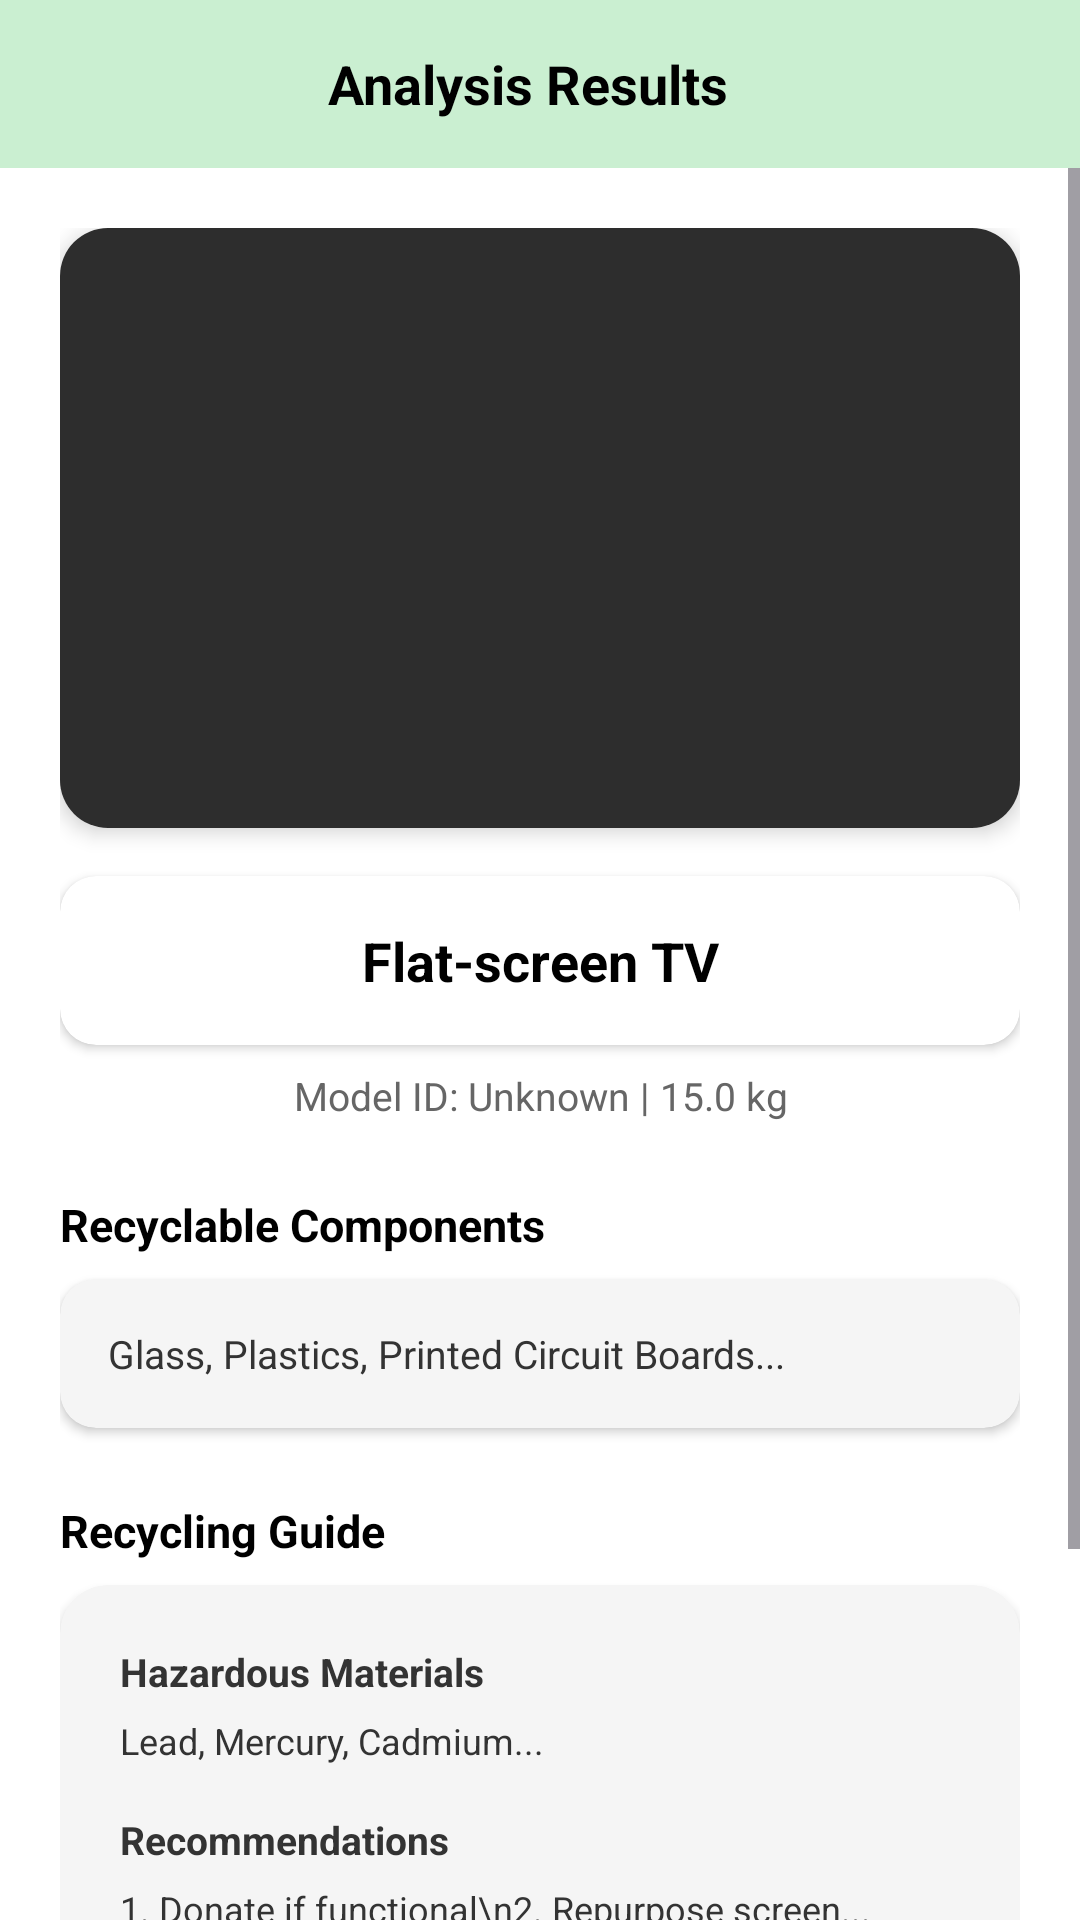

The Android layout XML behind this screen, and the referenced resources:
<!-- AndroidManifest.xml: application theme Theme.EWasteApp -->
<!-- res/layout/activity_results.xml -->
<?xml version="1.0" encoding="utf-8"?>
<LinearLayout
    xmlns:android="http://schemas.android.com/apk/res/android"
    xmlns:app="http://schemas.android.com/apk/res-auto"
    android:layout_width="match_parent"
    android:layout_height="match_parent"
    android:orientation="vertical"
    android:background="@color/results_background">

    
    <LinearLayout
        android:id="@+id/topBar"
        android:layout_width="match_parent"
        android:layout_height="56dp"
        android:orientation="horizontal"
        android:background="#CAEFD1"
        android:gravity="center_vertical"
        android:paddingStart="8dp"
        android:paddingEnd="16dp">

        <ImageButton
            android:id="@+id/btnBack"
            android:layout_width="40dp"
            android:layout_height="40dp"
            android:background="?attr/selectableItemBackgroundBorderless"
            android:src="@drawable/ic_back_arrow"
            android:contentDescription="Back"
            android:scaleType="centerInside"
            app:tint="#000000"/>

        <TextView
            android:layout_width="0dp"
            android:layout_height="wrap_content"
            android:layout_weight="1"
            android:text="Analysis Results"
            android:textSize="18sp"
            android:textColor="#000000"
            android:textStyle="bold"
            android:gravity="center"/>

        <View
            android:layout_width="40dp"
            android:layout_height="40dp"/>

    </LinearLayout>

    
    <ScrollView
        android:layout_width="match_parent"
        android:layout_height="0dp"
        android:layout_weight="1"
        android:fillViewport="true">

        <LinearLayout
            android:layout_width="match_parent"
            android:layout_height="wrap_content"
            android:orientation="vertical"
            android:padding="20dp">

            
            <androidx.cardview.widget.CardView
                android:layout_width="match_parent"
                android:layout_height="200dp"
                app:cardCornerRadius="16dp"
                app:cardElevation="4dp"
                app:cardBackgroundColor="@color/results_card_bg"
                android:layout_marginBottom="16dp">

                <ImageView
                    android:id="@+id/ivScannedImage"
                    android:layout_width="match_parent"
                    android:layout_height="match_parent"
                    android:scaleType="centerCrop"
                    android:contentDescription="Scanned Item"
                    android:background="#2D2D2D"/>

            </androidx.cardview.widget.CardView>

            
            <androidx.cardview.widget.CardView
                android:layout_width="match_parent"
                android:layout_height="wrap_content"
                app:cardCornerRadius="12dp"
                app:cardElevation="2dp"
                app:cardBackgroundColor="@color/device_name_card_bg"
                android:layout_marginBottom="8dp">

                <TextView
                    android:id="@+id/tvDeviceName"
                    android:layout_width="match_parent"
                    android:layout_height="wrap_content"
                    android:text="Flat-screen TV"
                    android:textSize="18sp"
                    android:textColor="@color/device_name_card_text"
                    android:textStyle="bold"
                    android:gravity="center"
                    android:padding="16dp"/>

            </androidx.cardview.widget.CardView>

            
            <TextView
                android:id="@+id/tvModelInfo"
                android:layout_width="match_parent"
                android:layout_height="wrap_content"
                android:text="Model ID: Unknown | 15.0 kg"
                android:textSize="13sp"
                android:textColor="@color/results_subtext"
                android:gravity="center"
                android:layout_marginBottom="24dp"/>

            
            <TextView
                android:layout_width="match_parent"
                android:layout_height="wrap_content"
                android:text="Recyclable Components"
                android:textSize="15sp"
                android:textColor="@color/results_section_label"
                android:textStyle="bold"
                android:layout_marginBottom="8dp"/>

            <androidx.cardview.widget.CardView
                android:layout_width="match_parent"
                android:layout_height="wrap_content"
                app:cardCornerRadius="12dp"
                app:cardElevation="2dp"
                app:cardBackgroundColor="@color/results_card_bg"
                android:layout_marginBottom="24dp">

                <TextView
                    android:id="@+id/tvRecyclableComponents"
                    android:layout_width="match_parent"
                    android:layout_height="wrap_content"
                    android:text="Glass, Plastics, Printed Circuit Boards..."
                    android:textSize="13sp"
                    android:textColor="@color/results_body_text"
                    android:padding="16dp"
                    android:lineSpacingExtra="4dp"/>

            </androidx.cardview.widget.CardView>

            
            <TextView
                android:layout_width="match_parent"
                android:layout_height="wrap_content"
                android:text="Recycling Guide"
                android:textSize="15sp"
                android:textColor="@color/results_section_label"
                android:textStyle="bold"
                android:layout_marginBottom="8dp"/>

            <androidx.cardview.widget.CardView
                android:layout_width="match_parent"
                android:layout_height="wrap_content"
                app:cardCornerRadius="16dp"
                app:cardElevation="2dp"
                app:cardBackgroundColor="@color/results_card_bg"
                android:layout_marginBottom="20dp">

                <LinearLayout
                    android:layout_width="match_parent"
                    android:layout_height="wrap_content"
                    android:orientation="vertical"
                    android:padding="20dp">

                    
                    <TextView
                        android:layout_width="match_parent"
                        android:layout_height="wrap_content"
                        android:text="Hazardous Materials"
                        android:textSize="13sp"
                        android:textColor="@color/results_body_text"
                        android:textStyle="bold"
                        android:layout_marginBottom="6dp"/>

                    <TextView
                        android:id="@+id/tvHazardousMaterials"
                        android:layout_width="match_parent"
                        android:layout_height="wrap_content"
                        android:text="Lead, Mercury, Cadmium..."
                        android:textSize="12sp"
                        android:textColor="@color/results_body_text"
                        android:lineSpacingExtra="3dp"
                        android:layout_marginBottom="16dp"/>

                    
                    <TextView
                        android:layout_width="match_parent"
                        android:layout_height="wrap_content"
                        android:text="Recommendations"
                        android:textSize="13sp"
                        android:textColor="@color/results_body_text"
                        android:textStyle="bold"
                        android:layout_marginBottom="6dp"/>

                    <TextView
                        android:id="@+id/tvRecommendations"
                        android:layout_width="match_parent"
                        android:layout_height="wrap_content"
                        android:text="1. Donate if functional\n2. Repurpose screen..."
                        android:textSize="12sp"
                        android:textColor="@color/results_body_text"
                        android:lineSpacingExtra="3dp"
                        android:layout_marginBottom="16dp"/>

                    
                    <LinearLayout
                        android:layout_width="match_parent"
                        android:layout_height="wrap_content"
                        android:orientation="horizontal"
                        android:gravity="center_vertical">

                        <TextView
                            android:layout_width="wrap_content"
                            android:layout_height="wrap_content"
                            android:text="Environmental Impact: "
                            android:textSize="12sp"
                            android:textColor="@color/results_body_text"
                            android:textStyle="bold"/>

                        <TextView
                            android:id="@+id/tvImpact"
                            android:layout_width="wrap_content"
                            android:layout_height="wrap_content"
                            android:text="High"
                            android:textSize="12sp"
                            android:textColor="#D32F2F"
                            android:textStyle="bold"/>

                    </LinearLayout>

                </LinearLayout>

            </androidx.cardview.widget.CardView>

            
            <androidx.cardview.widget.CardView
                android:layout_width="match_parent"
                android:layout_height="wrap_content"
                app:cardCornerRadius="12dp"
                app:cardElevation="2dp"
                app:cardBackgroundColor="@color/results_button_bg"
                android:layout_marginBottom="8dp">

                <LinearLayout
                    android:id="@+id/btnFindLocation"
                    android:layout_width="match_parent"
                    android:layout_height="wrap_content"
                    android:orientation="horizontal"
                    android:gravity="center"
                    android:padding="16dp"
                    android:clickable="true"
                    android:focusable="true">

                    <TextView
                        android:layout_width="0dp"
                        android:layout_height="wrap_content"
                        android:layout_weight="1"
                        android:text="Find Nearest Recycling Center"
                        android:textSize="14sp"
                        android:textColor="@color/results_button_text"
                        android:textStyle="bold"
                        android:gravity="center"/>

                    <ImageView
                        android:layout_width="20dp"
                        android:layout_height="20dp"
                        android:src="@drawable/ic_arrow_forward"
                        android:contentDescription="Arrow"
                        app:tint="@color/results_button_text"/>

                </LinearLayout>

            </androidx.cardview.widget.CardView>

        </LinearLayout>

    </ScrollView>

</LinearLayout>
<!-- resources referenced by this layout -->
<resources>
  <color name="device_name_card_bg">#FFFFFF</color>
  <color name="device_name_card_text">#000000</color>
  <color name="results_background">#FFFFFF</color>
  <color name="results_body_text">#333333</color>
  <color name="results_button_bg">#49564B</color>
  <color name="results_button_text">#FFFFFF</color>
  <color name="results_card_bg">#F5F5F5</color>
  <color name="results_section_label">#000000</color>
  <color name="results_subtext">#666666</color>
  <style name="Theme.EWasteApp" parent="Base.Theme.EWasteApp" />
  <style name="Base.Theme.EWasteApp" parent="Theme.Material3.Light.NoActionBar">
  
          
          <item name="colorPrimary">#6FCF97</item>
          <item name="colorOnPrimary">#FFFFFF</item>
          <item name="colorPrimaryDark">#5AB880</item>
  
          
          <item name="android:statusBarColor">#CAEFD1</item>
          <item name="android:windowLightStatusBar">true</item>
      </style>
</resources>
